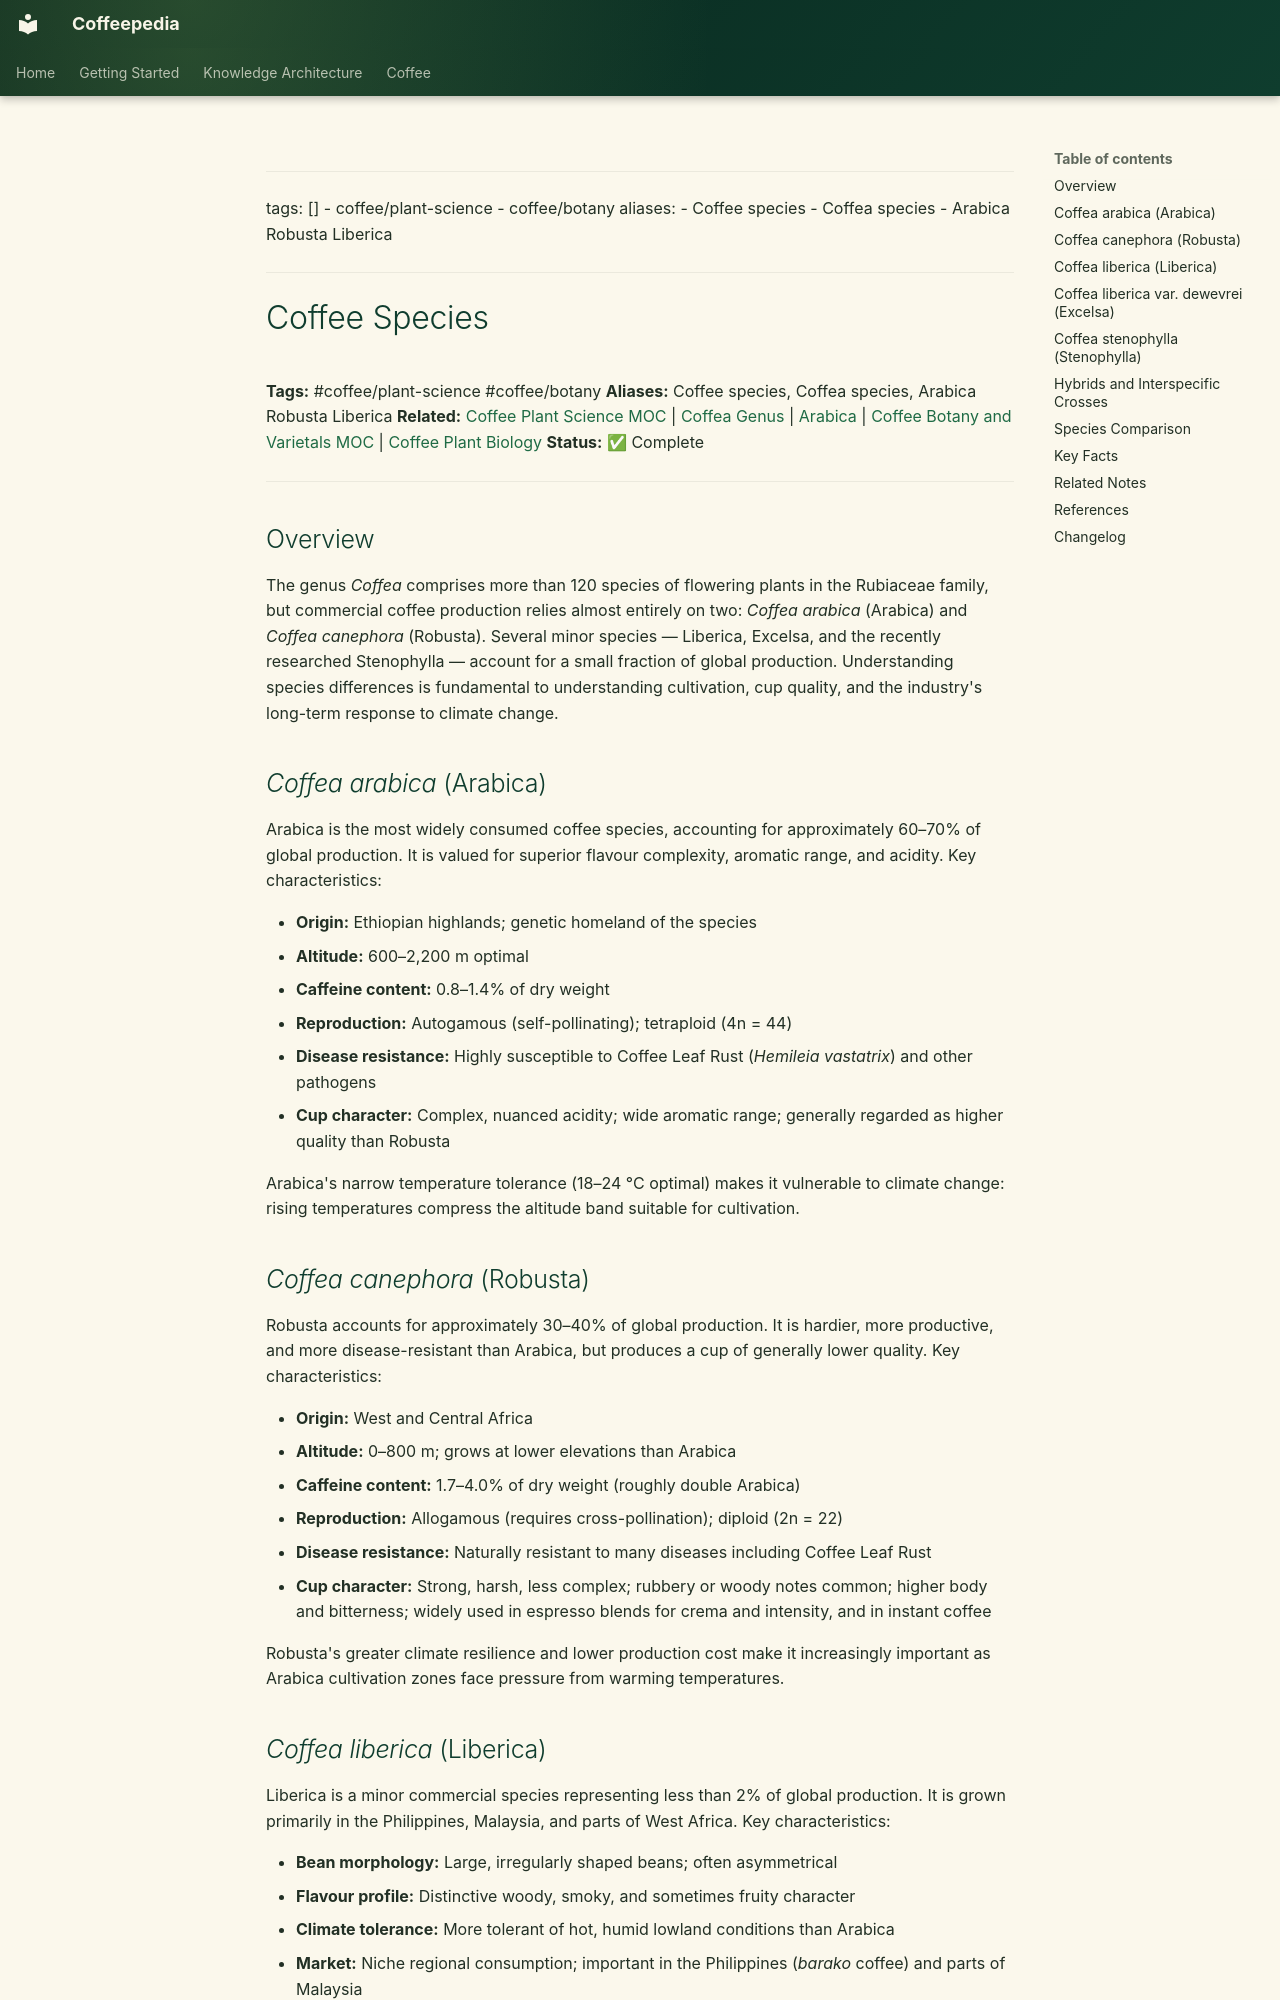

repository: Vauldt/all-about-coffee · page: coffee/coffee-plant-science/coffee-species/index.html · generator: mkdocs

---
tags: []
  - coffee/plant-science
  - coffee/botany
aliases:
  - Coffee species
  - Coffea species
  - Arabica Robusta Liberica
---

# Coffee Species

**Tags:** #coffee/plant-science #coffee/botany
**Aliases:** Coffee species, Coffea species, Arabica Robusta Liberica
**Related:** [Coffee Plant Science MOC](../maps-of-content/coffee-plant-science-moc.md) | [Coffea Genus](coffea-genus.md) | [Arabica](../coffee-varieties/arabica.md) | [Coffee Botany and Varietals MOC](../maps-of-content/coffee-botany-and-varietals-moc.md) | [Coffee Plant Biology](coffee-plant-biology.md)
**Status:** ✅ Complete

---

## Overview

The genus *Coffea* comprises more than 120 species of flowering plants in the Rubiaceae family, but commercial coffee production relies almost entirely on two: *Coffea arabica* (Arabica) and *Coffea canephora* (Robusta). Several minor species — Liberica, Excelsa, and the recently researched Stenophylla — account for a small fraction of global production. Understanding species differences is fundamental to understanding cultivation, cup quality, and the industry's long-term response to climate change.

## *Coffea arabica* (Arabica)

Arabica is the most widely consumed coffee species, accounting for approximately 60–70% of global production. It is valued for superior flavour complexity, aromatic range, and acidity. Key characteristics:

- **Origin:** Ethiopian highlands; genetic homeland of the species
- **Altitude:** 600–2,200 m optimal
- **Caffeine content:** 0.8–1.4% of dry weight
- **Reproduction:** Autogamous (self-pollinating); tetraploid (4n = 44)
- **Disease resistance:** Highly susceptible to Coffee Leaf Rust (*Hemileia vastatrix*) and other pathogens
- **Cup character:** Complex, nuanced acidity; wide aromatic range; generally regarded as higher quality than Robusta

Arabica's narrow temperature tolerance (18–24 °C optimal) makes it vulnerable to climate change: rising temperatures compress the altitude band suitable for cultivation.

## *Coffea canephora* (Robusta)

Robusta accounts for approximately 30–40% of global production. It is hardier, more productive, and more disease-resistant than Arabica, but produces a cup of generally lower quality. Key characteristics:

- **Origin:** West and Central Africa
- **Altitude:** 0–800 m; grows at lower elevations than Arabica
- **Caffeine content:** 1.7–4.0% of dry weight (roughly double Arabica)
- **Reproduction:** Allogamous (requires cross-pollination); diploid (2n = 22)
- **Disease resistance:** Naturally resistant to many diseases including Coffee Leaf Rust
- **Cup character:** Strong, harsh, less complex; rubbery or woody notes common; higher body and bitterness; widely used in espresso blends for crema and intensity, and in instant coffee

Robusta's greater climate resilience and lower production cost make it increasingly important as Arabica cultivation zones face pressure from warming temperatures.
